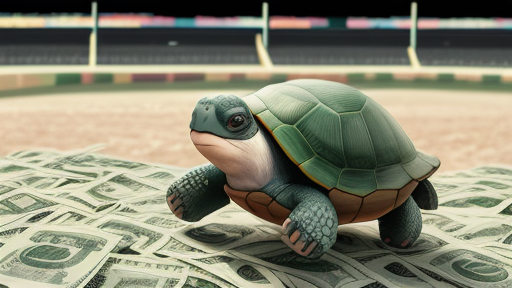
Generation parameters embedded in this image by AUTOMATIC1111 Stable Diffusion web UI or a fork of it (Forge, ...) (PNG 'parameters' text chunk):
a super cute turtle running on dollar bills at the racing track, cartoon style
Steps: 40, Sampler: Euler a, CFG scale: 3, Seed: 3742605451, Size: 512x288, Model hash: 853e7e85c4, Model: dreamshaper_631BakedVae